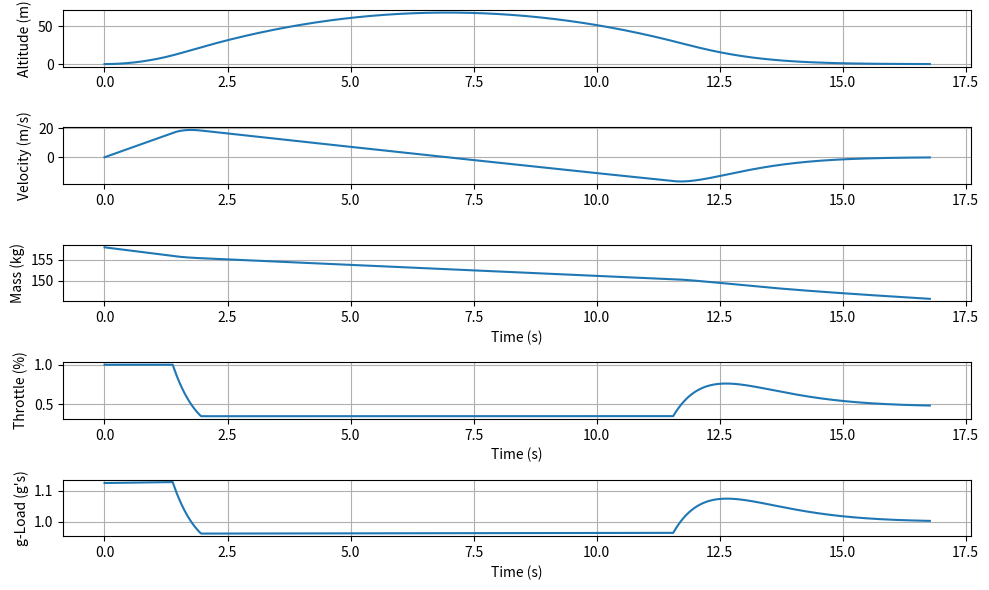

This figure's Python source:
import numpy as np
import matplotlib.pyplot as plt
import pandas as pd

g = 9.81

# ---------- Engine model ----------
# T_MAX = 3682.0  # N (3.682 kN)
T_MIN = 423

def mdot(throttle):
    """kg/s"""
    return max(0.0, 1.5 * throttle - 5.92e-4)


def throttle_from_thrust(T, T_MAX, u_min, u_max):
    """Throttle in [0,1] from thrust in N"""
    T = np.clip(T, 0.0, T_MAX)
    u = 0.259 * (T / 1000) + 0.106
    return np.clip(u, u_min, u_max)


# ---------- Controller ----------
def acceleration_cmd(z, v, z_ref, Kp, Kd, a_max):
    e = z_ref - z
    edot = -v
    return np.clip(Kp * e + Kd * edot, -g, g*a_max)


# ---------- Thrust --------------
def thrust_from_throttle(u, T_MAX):
    T = 1000 * (u - 0.106) / 0.259
    return np.clip(T, T_MIN, T_MAX)


# ---------- Simulation ----------

def simulate(m0, z_ref, Kp, Kd, a_max, t_hover, u_min, u_max, dt=0.01, t_final=10.0):
    T_MAX = thrust_from_throttle(max_u, 3682)
    N = int(t_final / dt)

    state = 0

    z = 0.0
    v = 0.0
    m = m0
    t = 0

    t_hist, z_hist, v_hist, m_hist, u_hist, T_hist, a_hist = [], [], [], [], [], [], []

    for k in range(N):
        t += dt

        # --- Controller ---
        a_cmd = acceleration_cmd(z, v, z_ref, Kp, Kd, a_max)

        T_cmd = m * (g + a_cmd)

        u = throttle_from_thrust(T_cmd, T_MAX, u_min, u_max)
        T = thrust_from_throttle(u, T_MAX)

        # --- Dynamics ---
        a = (T / m) - g
        v += a * dt
        z += v * dt
        m -= mdot(u) * dt

        # --- Save ---
        t_hist.append(t)
        z_hist.append(z)
        v_hist.append(v)
        m_hist.append(m)
        u_hist.append(u)
        T_hist.append(T)
        a_hist.append(a/g)

        if z < 0:
            z = 0
            v = 0

        if state == 0:

            err = np.abs(z - z_ref) / z
            if err < 0.01:
                print(f"50m reached: {t:.2f}s")
                print(f"Fuel consumed: {(m0 - m):.2f} kg ~~ {((m0-m) * 2.20462):.2f}lbs")
                t_stop = t+t_hover
                state = 1
                # break

        elif state == 1:
            err = np.abs(t - t_stop) / t_stop
            if err < 0.01:
                print(f"Hover Completed: {t:.2f}s")
                print(f"Fuel consumed: {(m0 - m):.2f} kg ~~ {((m0 - m) * 2.20462):.2f}lbs")
                # break
                z_ref = 0.05
                state = 2

        elif state == 2:
            err = z - z_ref
            if err < 0.01:
                print(f"0m reached: {t:.2f}s")
                print(f"Fuel consumed: {(m0 - m):.2f} kg ~~ {((m0 - m) * 2.20462):.2f}lbs")
                break

    return (
        np.array(t_hist),
        np.array(z_hist),
        np.array(v_hist),
        np.array(m_hist),
        np.array(u_hist),
        np.array(T_hist),
        np.array(a_hist),
    )

# ---------- Run ----------
if __name__ == "__main__":
    m0 = 158     # kg
    z_ref = 50.0   # m
    t_final = 100
    mdot_calc_0 = 0
    iter = 50
    a_max = 3
    t_hover = 0.5
    max_u = 1.0
    min_u = 0.35

    # Gains (start here)
    Kp = 1.2
    Kd = 2.0

    t, z, v, m, u, T, a = simulate(m0, z_ref, Kp, Kd, a_max=a_max, t_hover=t_hover,
                                   dt=0.001, t_final=t_final, u_min=min_u, u_max=max_u)

    print(f"Minimum throttle achieved: {np.min(u):.2f}")
    a = a/9.81 + 1
    print(f"Maximum g-load achieved: {np.max(a):.2f}")

    pd = pd.DataFrame({
        "t": t,
        "z": z,
        "v": v,
        "a": a,
        "u": u,
    })


    # pd.to_csv("thrust_optimization.csv", index=False)

    plt.figure(figsize=(10,6))
    plt.subplot(5,1,1)
    plt.plot(t, z)
    plt.ylabel("Altitude (m)")
    plt.grid()

    plt.subplot(5,1,2)
    plt.plot(t, v)
    plt.ylabel("Velocity (m/s)")
    plt.grid()

    plt.subplot(5,1,3)
    plt.plot(t, m)
    plt.ylabel("Mass (kg)")
    plt.xlabel("Time (s)")
    plt.grid()

    plt.subplot(5,1,4)
    plt.plot(t, u)
    plt.ylabel("Throttle (%)")
    plt.xlabel("Time (s)")
    plt.grid()

    plt.subplot(5,1,5)
    plt.plot(t, a)
    plt.ylabel("g-Load (g's)")
    plt.xlabel("Time (s)")
    plt.grid()

    plt.tight_layout()
    plt.show()
